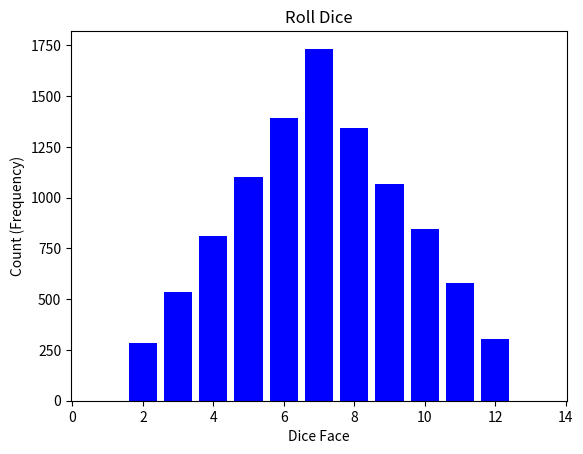

Generate this figure with matplotlib:
import numpy as np
from numpy.random import default_rng
import matplotlib.pyplot as plt

# Simulate rolling dice
def roll_dice(num_dices, size):
    rng = np.random.default_rng()

    # Roll the dice
    faces = rng.integers(low = 1, high = 6, endpoint = True, size = (size, num_dices))

    # Sum face values
    return np.sum(faces, axis = 1)

# Create empty zero-sized numpy array
face_counts = np.array([], dtype = int)

for i in range(0, 100):
    # Roll 1 dice
    dice_faces = roll_dice(2, 100)

    # Concatenate the new result to the previous results
    face_counts = np.concatenate((face_counts, dice_faces), axis = 0)

    # Plot histogram of all results
    hist = plt.hist(face_counts, bins = np.arange(1, 15) - 0.5, color = 'blue', rwidth = 0.8)

    # Set title and axis labels
    plt.title('Roll Dice')
    plt.xlabel('Dice Face')
    plt.ylabel('Count (Frequency)')

    plt.pause(0.1)

plt.show()